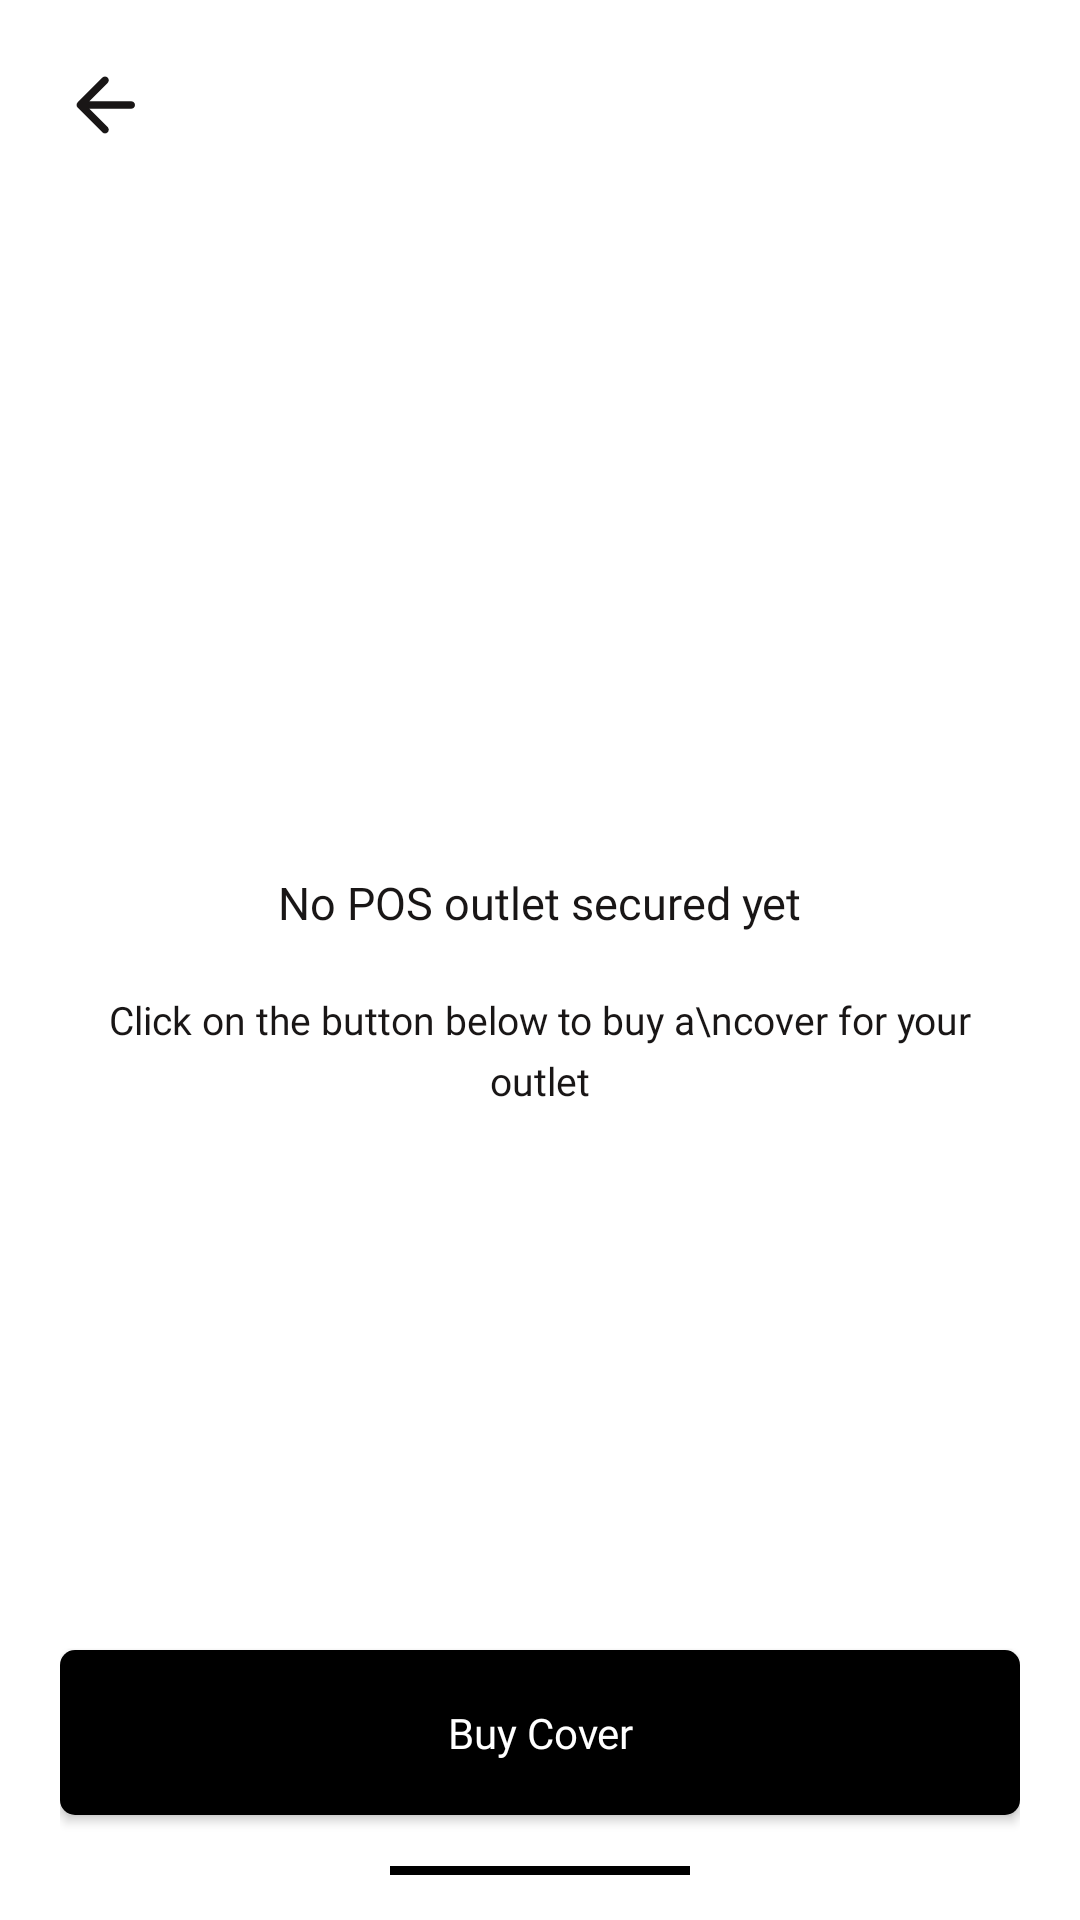

This screen was rendered from an Android layout file. Write that file and the resources it references.
<!-- AndroidManifest.xml: application theme Theme.Hifi -->
<!-- res/layout/activity_empty_state.xml -->
<?xml version="1.0" encoding="utf-8"?>
<RelativeLayout xmlns:android="http://schemas.android.com/apk/res/android"
    xmlns:app="http://schemas.android.com/apk/res-auto"
    xmlns:tools="http://schemas.android.com/tools"
    android:layout_width="match_parent"
    android:layout_height="match_parent"
    tools:context=".EmptyState"
    android:background="@color/white"
    android:paddingTop="20dp"
    android:paddingLeft="20dp"
    android:paddingRight="20dp"
    android:paddingBottom="5dp">

    <ImageView
        android:layout_width="30dp"
        android:layout_height="30dp"
        android:id="@+id/back"
        android:src="@drawable/arrow_left"/>


    <LinearLayout
        android:layout_width="match_parent"
        android:layout_height="wrap_content"
        android:gravity="center"
        android:id="@+id/noPOS"
        android:layout_centerInParent="true"
        android:orientation="vertical">
        <TextView
            android:layout_width="wrap_content"
            android:layout_height="wrap_content"
            android:text="No POS outlet secured yet"
            android:textSize="15dp"
            android:fontFamily="@font/clashdisplaysemibold"
            android:textColor="#191616"
            android:layout_marginTop="20dp"/>

        <TextView
            android:layout_width="wrap_content"
            android:layout_height="wrap_content"
            android:text="Click on the button below to buy a\ncover for your outlet"
            android:textSize="13dp"
            android:layout_gravity="center"
            android:gravity="center"
            android:lineSpacingExtra="5dp"
            android:fontFamily="@font/clashdisplayregular"
            android:textColor="#191616"
            android:layout_marginTop="20dp"/>

    </LinearLayout>

    <Button
        android:id="@+id/buy"
        android:layout_width="match_parent"
        android:layout_height="55dp"
        android:layout_alignParentBottom="true"
        android:layout_marginTop="30dp"
        android:layout_marginBottom="30dp"
        android:background="@drawable/button_black"
        android:clickable="false"
        android:fontFamily="@font/clashdisplaybold"
        android:text="Buy Cover"
        android:textColor="@color/white"
        android:textAllCaps="false" />

    <View
        android:layout_width="100dp"
        android:layout_height="3dp"
        android:layout_gravity="center"
        android:background="@color/black"
        android:layout_alignParentBottom="true"
        android:layout_centerHorizontal="true"
        android:layout_marginBottom="10dp"/>


</RelativeLayout>
<!-- resources referenced by this layout -->
<resources>
  <!-- drawable arrow_left (drawable) -->
  <vector android:autoMirrored="true" android:height="24dp"
      android:tint="#191616" android:viewportHeight="24"
      android:viewportWidth="24" android:width="24dp" xmlns:android="http://schemas.android.com/apk/res/android">
      <path android:fillColor="@android:color/white" android:pathData="M19,11H7.83l4.88,-4.88c0.39,-0.39 0.39,-1.03 0,-1.42 -0.39,-0.39 -1.02,-0.39 -1.41,0l-6.59,6.59c-0.39,0.39 -0.39,1.02 0,1.41l6.59,6.59c0.39,0.39 1.02,0.39 1.41,0 0.39,-0.39 0.39,-1.02 0,-1.41L7.83,13H19c0.55,0 1,-0.45 1,-1s-0.45,-1 -1,-1z"/>
  </vector>
  <!-- drawable button_black (drawable) -->
  <?xml version="1.0" encoding="utf-8"?>
  <shape xmlns:android="http://schemas.android.com/apk/res/android">
      <corners
          android:radius="5dp"/>
  
      <solid
          android:color="@color/black"/>
  
  </shape>
  <style name="Theme.Hifi" parent="Theme.AppCompat.Light.NoActionBar">
          
          <item name="colorPrimary">@color/purple_500</item>
          <item name="colorPrimaryVariant">@color/purple_700</item>
          <item name="colorOnPrimary">@color/white</item>
          
          <item name="colorSecondary">@color/teal_200</item>
          <item name="colorSecondaryVariant">@color/teal_700</item>
          <item name="colorOnSecondary">@color/black</item>
          
          <item name="android:statusBarColor" tools:targetApi="l">?attr/colorPrimaryVariant</item>
          <item name="android:allowBackup">false</item>
          
      </style>
  <!-- not gathered from this repository: default colours our renderer supplied (Android Studio template values) -->
  <color name="purple_500">#FF6200EE</color>
  <color name="purple_700">#FF3700B3</color>
  <color name="teal_200">#FF03DAC5</color>
  <color name="teal_700">#FF018786</color>
  <color name="black">#FF000000</color>
  <color name="white">#FFFFFFFF</color>
</resources>
